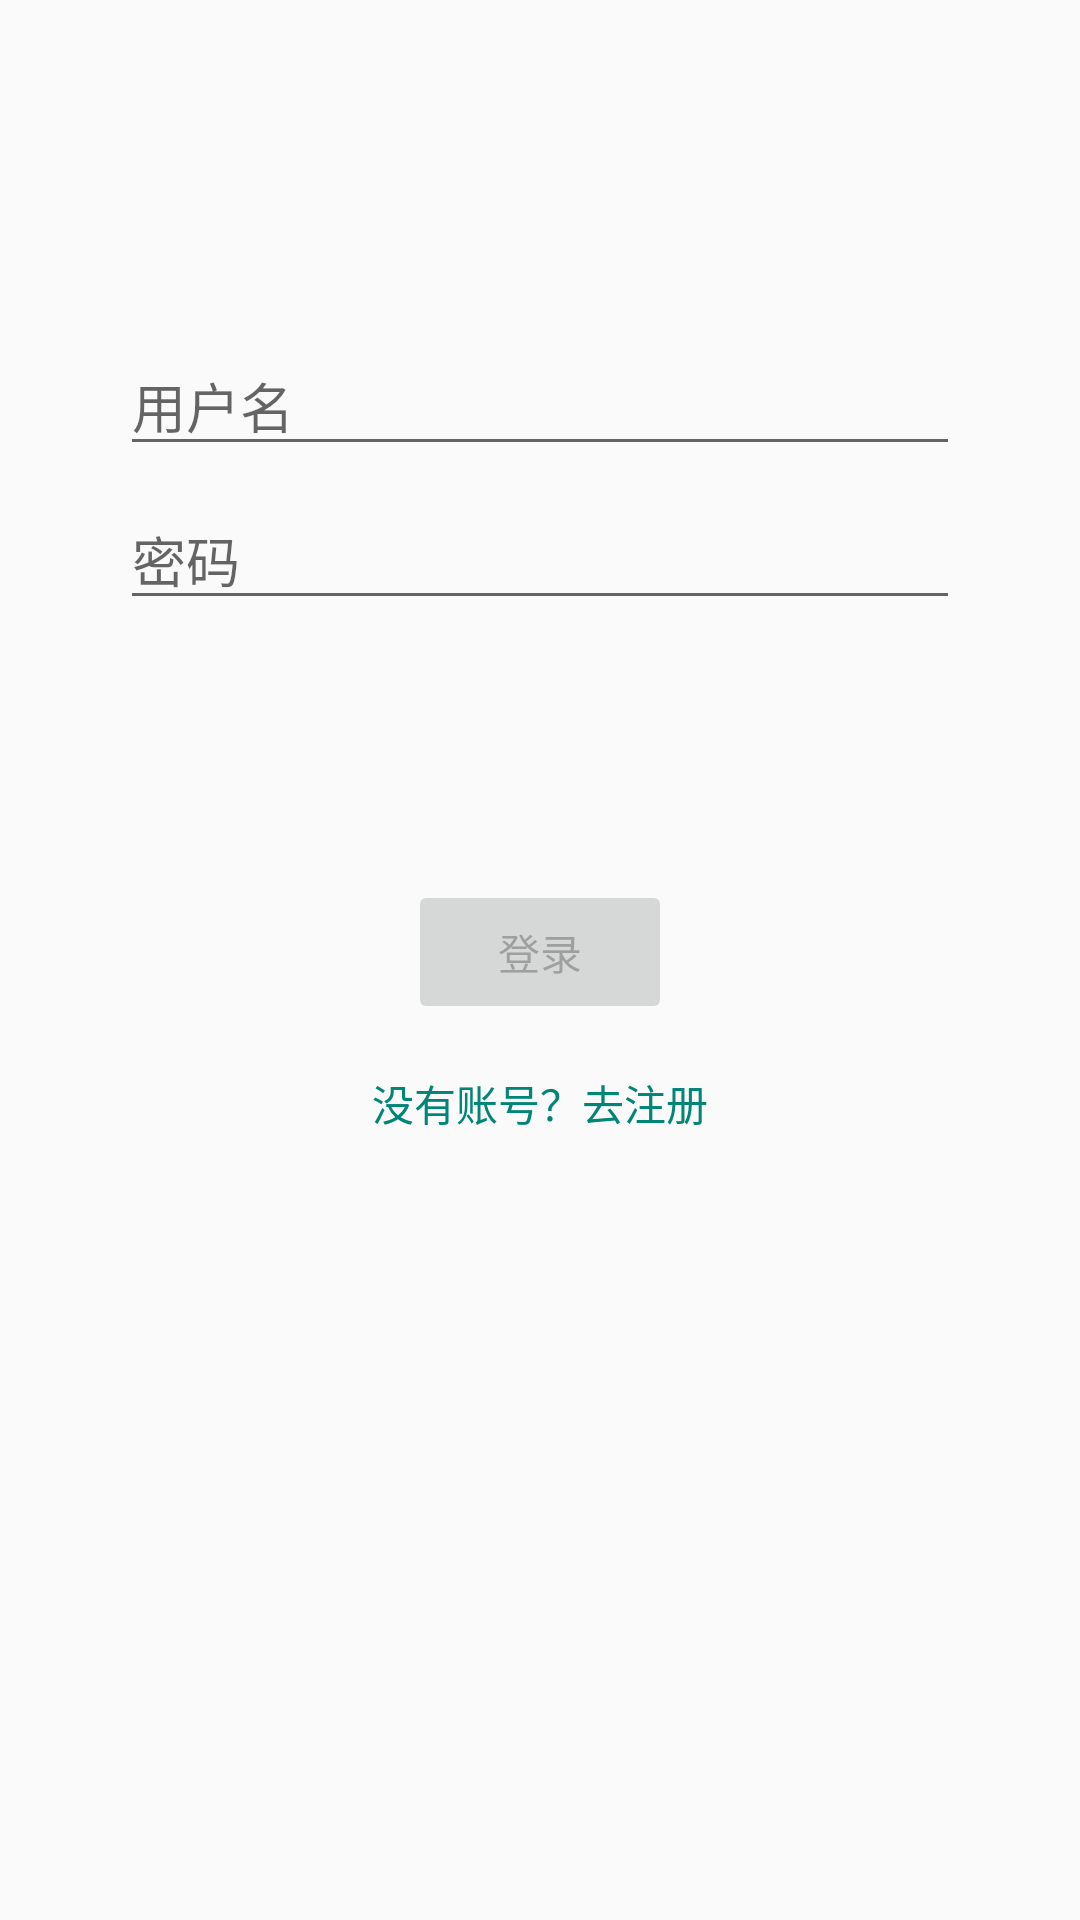

Here is an Android app screen rendered from its layout file. Give the layout XML and the strings, colors and styles it references.
<!-- AndroidManifest.xml: application theme AppTheme -->
<!-- res/layout/activity_login.xml -->
<?xml version="1.0" encoding="utf-8"?>
<androidx.constraintlayout.widget.ConstraintLayout xmlns:android="http://schemas.android.com/apk/res/android"
    xmlns:app="http://schemas.android.com/apk/res-auto"
    xmlns:tools="http://schemas.android.com/tools"
    android:id="@+id/container"
    android:layout_width="match_parent"
    android:layout_height="match_parent"
    android:paddingLeft="@dimen/activity_horizontal_margin"
    android:paddingTop="@dimen/activity_vertical_margin"
    android:paddingRight="@dimen/activity_horizontal_margin"
    android:paddingBottom="@dimen/activity_vertical_margin"
    tools:context=".ui.login.LoginActivity">

    <EditText
        android:id="@+id/username"
        android:layout_width="0dp"
        android:layout_height="wrap_content"
        android:layout_marginStart="24dp"
        android:layout_marginTop="96dp"
        android:layout_marginEnd="24dp"
        android:autofillHints="@string/prompt_username"
        android:hint="@string/prompt_username"
        android:inputType="textEmailAddress"
        android:selectAllOnFocus="true"
        app:layout_constraintEnd_toEndOf="parent"
        app:layout_constraintStart_toStartOf="parent"
        app:layout_constraintTop_toTopOf="parent" />

    <EditText
        android:id="@+id/password"
        android:layout_width="0dp"
        android:layout_height="wrap_content"
        android:layout_marginStart="24dp"
        android:layout_marginTop="8dp"
        android:layout_marginEnd="24dp"
        android:autofillHints="@string/prompt_password"
        android:hint="@string/prompt_password"
        android:imeActionLabel="@string/action_sign_in_short"
        android:imeOptions="actionDone"
        android:inputType="textPassword"
        android:selectAllOnFocus="true"
        app:layout_constraintEnd_toEndOf="parent"
        app:layout_constraintStart_toStartOf="parent"
        app:layout_constraintTop_toBottomOf="@+id/username" />

    <Button
        android:id="@+id/login"
        android:layout_width="wrap_content"
        android:layout_height="wrap_content"
        android:layout_gravity="start"
        android:layout_marginStart="48dp"
        android:layout_marginTop="16dp"
        android:layout_marginEnd="48dp"
        android:enabled="false"
        android:text="@string/action_sign_in"
        app:layout_constraintBottom_toBottomOf="parent"
        app:layout_constraintEnd_toEndOf="parent"
        app:layout_constraintStart_toStartOf="parent"
        app:layout_constraintTop_toBottomOf="@+id/password"
        app:layout_constraintVertical_bias="0.2" />

    <TextView
        android:id="@+id/textView"
        android:layout_width="wrap_content"
        android:layout_height="wrap_content"
        android:layout_marginStart="48dp"
        android:layout_marginTop="16dp"
        android:layout_marginEnd="48dp"
        android:layout_marginBottom="64dp"
        android:autoLink="all"
        android:textColor="#008577"
        android:text="@string/go_to_register"
        app:layout_constraintBottom_toBottomOf="parent"
        app:layout_constraintEnd_toEndOf="parent"
        app:layout_constraintStart_toStartOf="parent"
        app:layout_constraintTop_toBottomOf="@+id/login"
        app:layout_constraintVertical_bias="0.0" />

    <ProgressBar
        android:id="@+id/loading"
        android:layout_width="wrap_content"
        android:layout_height="wrap_content"
        android:layout_gravity="center"
        android:layout_marginStart="32dp"
        android:layout_marginTop="64dp"
        android:layout_marginEnd="32dp"
        android:layout_marginBottom="64dp"
        android:visibility="gone"
        app:layout_constraintBottom_toBottomOf="parent"
        app:layout_constraintEnd_toEndOf="@+id/password"
        app:layout_constraintStart_toStartOf="@+id/textView"
        app:layout_constraintTop_toTopOf="parent"
        app:layout_constraintVertical_bias="0.3" />
</androidx.constraintlayout.widget.ConstraintLayout>
<!-- resources referenced by this layout -->
<resources>
  <dimen name="activity_horizontal_margin">16dp</dimen>
  <dimen name="activity_vertical_margin">16dp</dimen>
  <string name="action_sign_in">登录</string>
  <string name="action_sign_in_short">登录</string>
  <string name="go_to_register">没有账号？去注册</string>
  <string name="prompt_password">密码</string>
  <string name="prompt_username">用户名</string>
  <style name="AppTheme" parent="Theme.AppCompat.Light.DarkActionBar">
          
          <item name="colorPrimary">@color/colorPrimary</item>
          <item name="colorPrimaryDark">@color/colorPrimaryDark</item>
          <item name="colorAccent">@color/colorAccent</item>
          <item name="action_search">@drawable/home_search</item>
      </style>
  <color name="colorPrimary">#2D3337</color>
  <color name="colorPrimaryDark">#bbbbbb</color>
  <color name="colorAccent">#191919</color>
  <!-- drawable home_search (drawable) -->
  <vector android:height="24dp"
          android:viewportHeight="24.0" android:viewportWidth="24.0"
          android:width="24dp" xmlns:android="http://schemas.android.com/apk/res/android">
          <path android:fillColor="#FF000000" android:pathData="M15.5,14h-0.79l-0.28,-0.27C15.41,12.59 16,11.11 16,9.5 16,5.91 13.09,3 9.5,3S3,5.91 3,9.5 5.91,16 9.5,16c1.61,0 3.09,-0.59 4.23,-1.57l0.27,0.28v0.79l5,4.99L20.49,19l-4.99,-5zM9.5,14C7.01,14 5,11.99 5,9.5S7.01,5 9.5,5 14,7.01 14,9.5 11.99,14 9.5,14z"/>
  </vector>
</resources>
